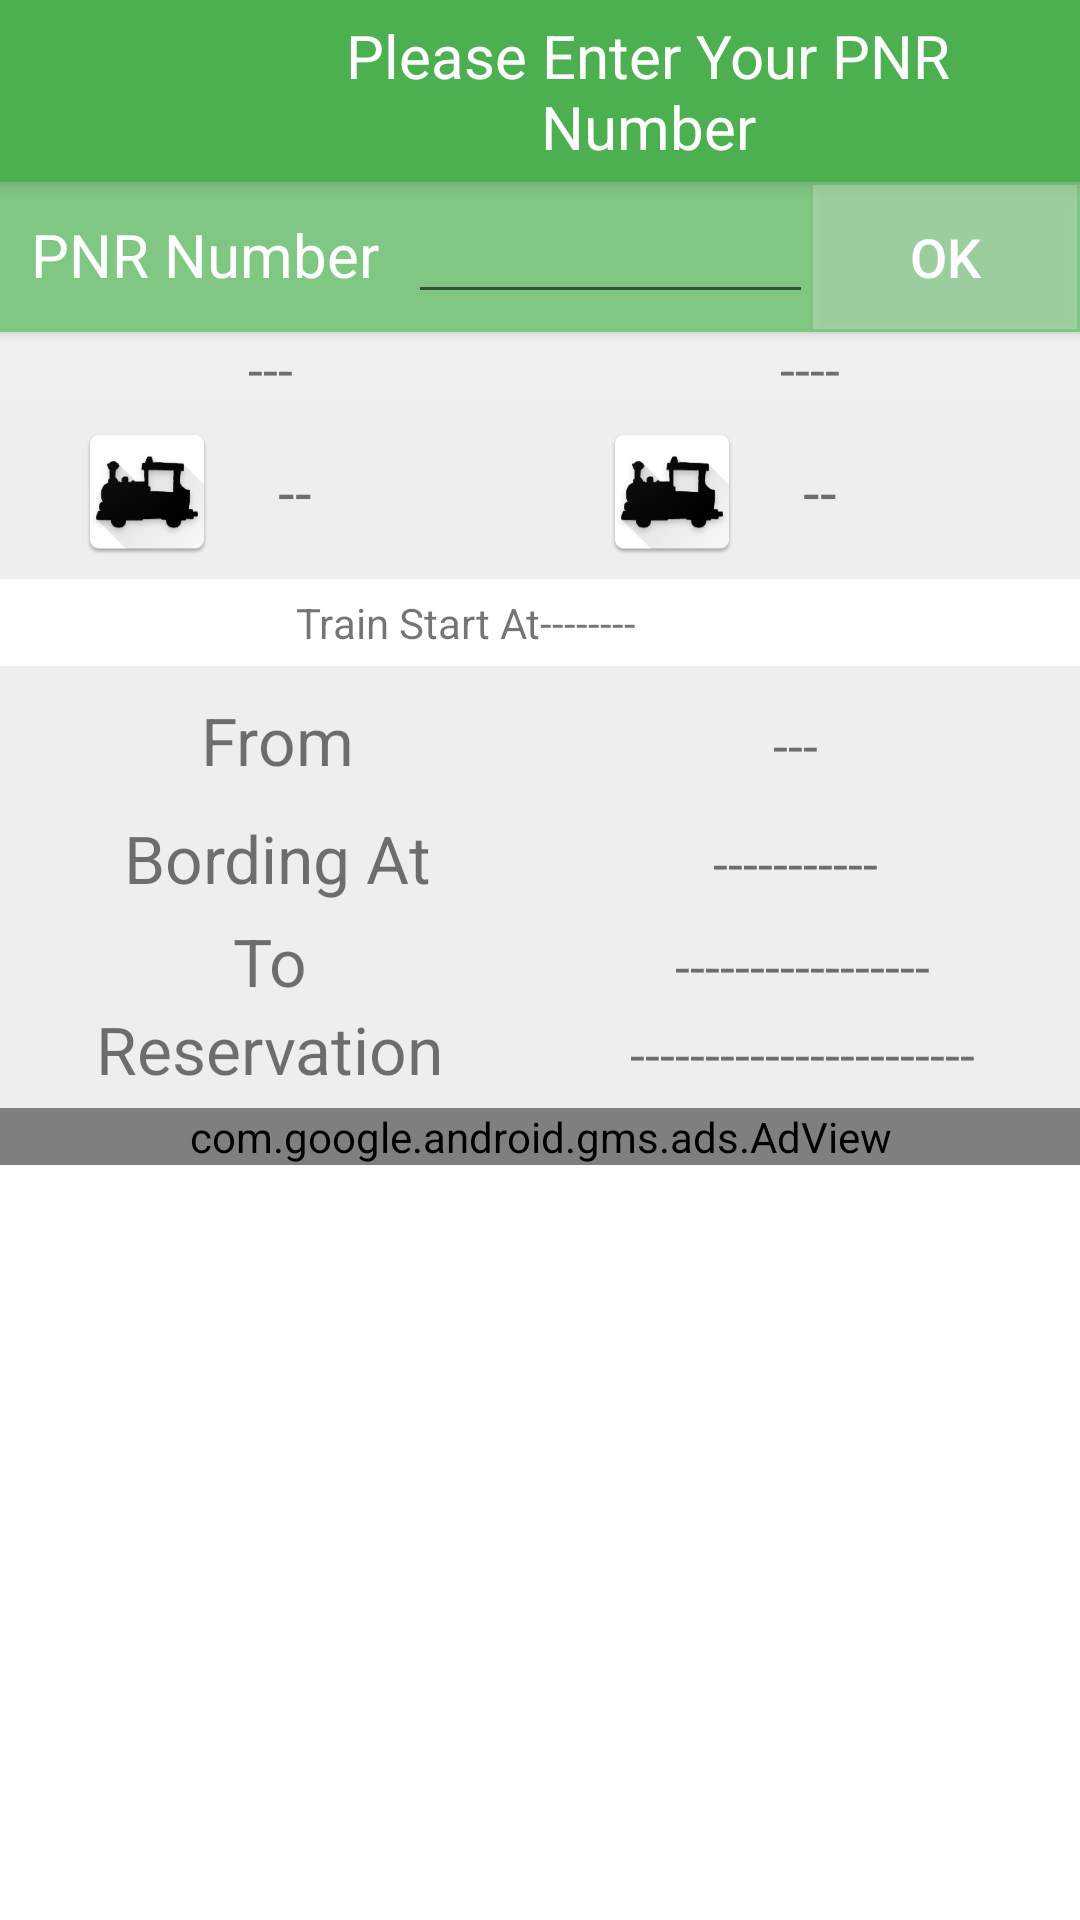

The Android layout XML behind this screen, and the referenced resources:
<!-- AndroidManifest.xml: application theme AppTheme -->
<!-- res/layout/activity_pnr.xml -->
<?xml version="1.0" encoding="utf-8"?>
<LinearLayout
    xmlns:android="http://schemas.android.com/apk/res/android"
    xmlns:ads="http://schemas.android.com/apk/res-auto"
    xmlns:app="http://schemas.android.com/apk/res-auto"
    xmlns:tools="http://schemas.android.com/tools"
    android:layout_width="match_parent"
    android:layout_height="match_parent"
    android:background="#FFFFFF"
    android:orientation="vertical"
    tools:context="com.deucat.kartik.trainbrain.PNR.PNRActivity">

    <FrameLayout
        android:layout_width="match_parent"
        android:layout_height="wrap_content"
        android:background="#4CAF50"
        android:elevation="4dp"
        android:orientation="horizontal"
        android:padding="5dp">


        <ImageView
            android:layout_width="wrap_content"
            android:layout_height="wrap_content"
            android:layout_gravity="center_vertical"
            android:layout_marginLeft="16dp"
            android:src="@drawable/ic_directions_transit"/>

        <TextView
            android:id="@+id/trainName"
            android:layout_width="wrap_content"
            android:layout_height="wrap_content"
            android:layout_gravity="bottom"
            android:layout_marginLeft="72dp"
            android:gravity="center"
            android:text="Please Enter Your PNR Number"
            android:textColor="#FFFFFF"
            android:textSize="20sp"/>
    </FrameLayout>

    <LinearLayout
        android:layout_width="match_parent"
        android:layout_height="wrap_content"
        android:background="#EEEE"
        android:orientation="vertical"        >

        <LinearLayout
            android:layout_width="match_parent"
            android:layout_height="wrap_content"
            android:background="#81C784"
            android:elevation="2dp"
            android:padding="1dp">

            <TextView
                android:layout_width="match_parent"
                android:layout_height="wrap_content"
                android:layout_weight="1"
                android:gravity="center"
                android:text="PNR Number"
                android:textColor="#FFFFFF"
                android:textSize="20sp"/>

            <EditText
                android:id="@+id/pnrEditText"
                style="@style/Widget.AppCompat.EditText"
                android:layout_width="match_parent"
                android:layout_height="wrap_content"
                android:layout_weight="1"
                android:textColor="#FFFFFF"
                android:inputType="number"/>

            <Button
                android:id="@+id/pnrOKButton"
                android:layout_width="wrap_content"
                android:layout_height="wrap_content"
                android:background="#40FFFFFF"
                android:text="ok"
                android:textColor="#FFFFFF"
                android:textSize="18sp"/>
        </LinearLayout>

        <LinearLayout
            android:layout_width="match_parent"
            android:layout_height="wrap_content">

            <TextView
                android:id="@+id/trainNumberPNRTV"
                android:layout_width="match_parent"
                android:layout_height="wrap_content"
                android:layout_weight="1"
                android:gravity="center"
                android:text="---"
                android:textSize="18sp"/>

            <TextView
                android:id="@+id/trainDOJPNRTV"
                android:layout_width="match_parent"
                android:layout_height="wrap_content"
                android:layout_weight="1"
                android:gravity="center"
                android:text="----"
                android:textSize="18sp"/>

        </LinearLayout>

    </LinearLayout>

    <LinearLayout
        android:layout_width="match_parent"
        android:layout_height="wrap_content"
        android:background="#EEEEEE"
        android:padding="5dp">

        <LinearLayout
            android:layout_width="match_parent"
            android:layout_height="wrap_content">

            <ImageView
                android:layout_width="match_parent"
                android:layout_height="wrap_content"
                android:layout_weight="1"
                android:src="@drawable/ic_directions_transit"
                app:srcCompat="@mipmap/ic_launcher"/>

            <TextView
                android:id="@+id/classOfPNRTV"
                android:layout_width="match_parent"
                android:layout_height="wrap_content"
                android:layout_gravity="center"
                android:layout_weight="1"
                android:gravity="start"
                android:text="--"
                android:textSize="20sp"/>

            <ImageView
                android:layout_width="match_parent"
                android:layout_height="wrap_content"
                android:layout_weight="1"
                android:src="@drawable/ic_directions_transit"
                app:srcCompat="@mipmap/ic_launcher"/>

            <TextView
                android:id="@+id/passangerPNRTV"
                android:layout_width="match_parent"
                android:layout_height="wrap_content"
                android:layout_gravity="center"
                android:layout_weight="1"
                android:gravity="start"
                android:text="--"
                android:textSize="20sp"/>
        </LinearLayout>


    </LinearLayout>

    <LinearLayout
        android:layout_width="match_parent"
        android:layout_height="wrap_content"
        android:padding="5dp">

        <TextView
            android:layout_width="match_parent"
            android:layout_height="wrap_content"
            android:layout_weight="1"
            android:gravity="end"
            android:text="Train Start At"/>

        <TextView
            android:id="@+id/trainStartPNRTV"
            android:layout_width="match_parent"
            android:layout_height="wrap_content"
            android:layout_weight="1"
            android:text="--------"/>

    </LinearLayout>

    <LinearLayout
        android:layout_width="match_parent"
        android:layout_height="wrap_content"
        android:background="#EEEEEE"
        android:orientation="vertical"
        android:padding="5dp">

        <LinearLayout
            android:layout_width="match_parent"
            android:layout_height="wrap_content"
            android:padding="5dp">

            <TextView
                android:layout_width="match_parent"
                android:layout_height="wrap_content"
                android:layout_weight="1"
                android:gravity="center"
                android:text="From "
                android:textSize="22sp"/>

            <TextView
                android:id="@+id/fromPnrTV"
                android:layout_width="match_parent"
                android:layout_height="wrap_content"
                android:layout_weight="1"
                android:gravity="center"
                android:text="---"
                android:textSize="18sp"/>


        </LinearLayout>

        <LinearLayout
            android:layout_width="match_parent"
            android:layout_height="wrap_content"
            android:padding="5dp">

            <TextView
                android:layout_width="match_parent"
                android:layout_height="wrap_content"
                android:layout_weight="1"
                android:gravity="center"
                android:text="Bording At "
                android:textSize="22sp"/>

            <TextView
                android:id="@+id/bordingPNRTV"
                android:layout_width="match_parent"
                android:layout_height="wrap_content"
                android:layout_weight="1"
                android:gravity="center"
                android:text="-----------"
                android:textSize="18sp"/>

        </LinearLayout>

        <LinearLayout
            android:layout_width="match_parent"
            android:layout_height="wrap_content">

            <TextView
                android:layout_width="match_parent"
                android:layout_height="wrap_content"
                android:layout_weight="1"
                android:gravity="center"
                android:text="To "
                android:textSize="22sp"/>

            <TextView
                android:id="@+id/toStationPNRTV"
                android:layout_width="match_parent"
                android:layout_height="wrap_content"
                android:layout_weight="1"
                android:gravity="center"
                android:text="-----------------"
                android:textSize="18sp"/>

        </LinearLayout>

        <LinearLayout
            android:layout_width="match_parent"
            android:layout_height="wrap_content">

            <TextView
                android:layout_width="match_parent"
                android:layout_height="wrap_content"
                android:layout_weight="1"
                android:gravity="center"
                android:text="Reservation "
                android:textSize="22sp"/>

            <TextView
                android:id="@+id/reservationPNRTV"
                android:layout_width="match_parent"
                android:layout_height="wrap_content"
                android:layout_weight="1"
                android:gravity="center"
                android:text="-----------------------"
                android:textSize="18sp"/>

        </LinearLayout>

    </LinearLayout>

    <com.google.android.gms.ads.AdView
        android:id="@+id/pnrAdView"
        android:layout_width="match_parent"
        android:layout_height="wrap_content"
        ads:adSize="BANNER"
        ads:adUnitId="@string/banner_id"/>

    <android.support.v7.widget.RecyclerView
        android:id="@+id/pnrRecyclerView"
        android:layout_width="match_parent"
        android:layout_height="wrap_content"
        android:elevation="-2dp"/>

</LinearLayout>
<!-- resources referenced by this layout -->
<resources>
  <!-- mipmap ic_launcher: png bitmap (mipmap-hdpi, 3340 bytes) -->
  <style name="AppTheme" parent="Theme.AppCompat.Light.NoActionBar">
          
          <item name="colorPrimary">#4CAF50</item>
          <item name="colorPrimaryDark">#388E3C</item>
          <item name="colorAccent">#FF9100</item>
      </style>
</resources>
